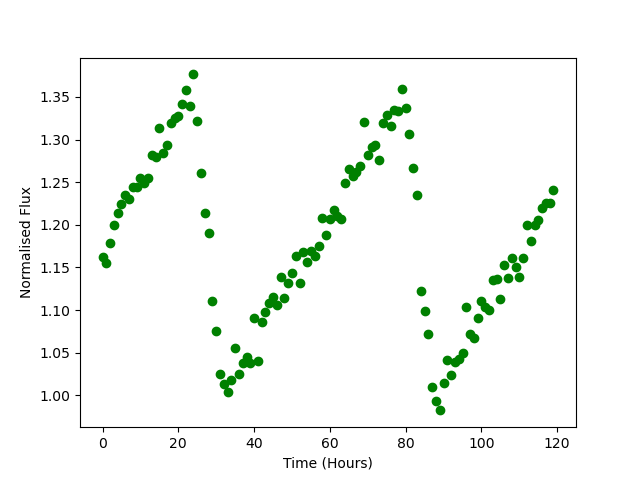

Data behind this chart, as committed beside it:
Time, Flux
0.0, 1.163
1.0, 1.155
2.0, 1.179
3.0, 1.2
4.0, 1.214
5.0, 1.224
6.0, 1.235
7.0, 1.231
8.0, 1.244
9.0, 1.244
10.0, 1.255
11.0, 1.249
12.0, 1.255
13.0, 1.282
14.0, 1.279
15.0, 1.313
16.0, 1.284
17.0, 1.294
18.0, 1.32
19.0, 1.325
20.0, 1.328
21.0, 1.342
22.0, 1.358
23.0, 1.34
24.0, 1.376
25.0, 1.322
26.0, 1.261
27.0, 1.214
28.0, 1.191
29.0, 1.111
30.0, 1.076
31.0, 1.025
32.0, 1.013
33.0, 1.004
34.0, 1.018
35.0, 1.055
36.0, 1.025
37.0, 1.038
38.0, 1.045
39.0, 1.038
40.0, 1.09
41.0, 1.04
42.0, 1.087
43.0, 1.098
44.0, 1.109
45.0, 1.115
46.0, 1.106
47.0, 1.139
48.0, 1.114
49.0, 1.132
50.0, 1.143
51.0, 1.163
52.0, 1.131
53.0, 1.169
54.0, 1.156
55.0, 1.17
56.0, 1.164
57.0, 1.176
58.0, 1.208
59.0, 1.188
... 60 more rows
